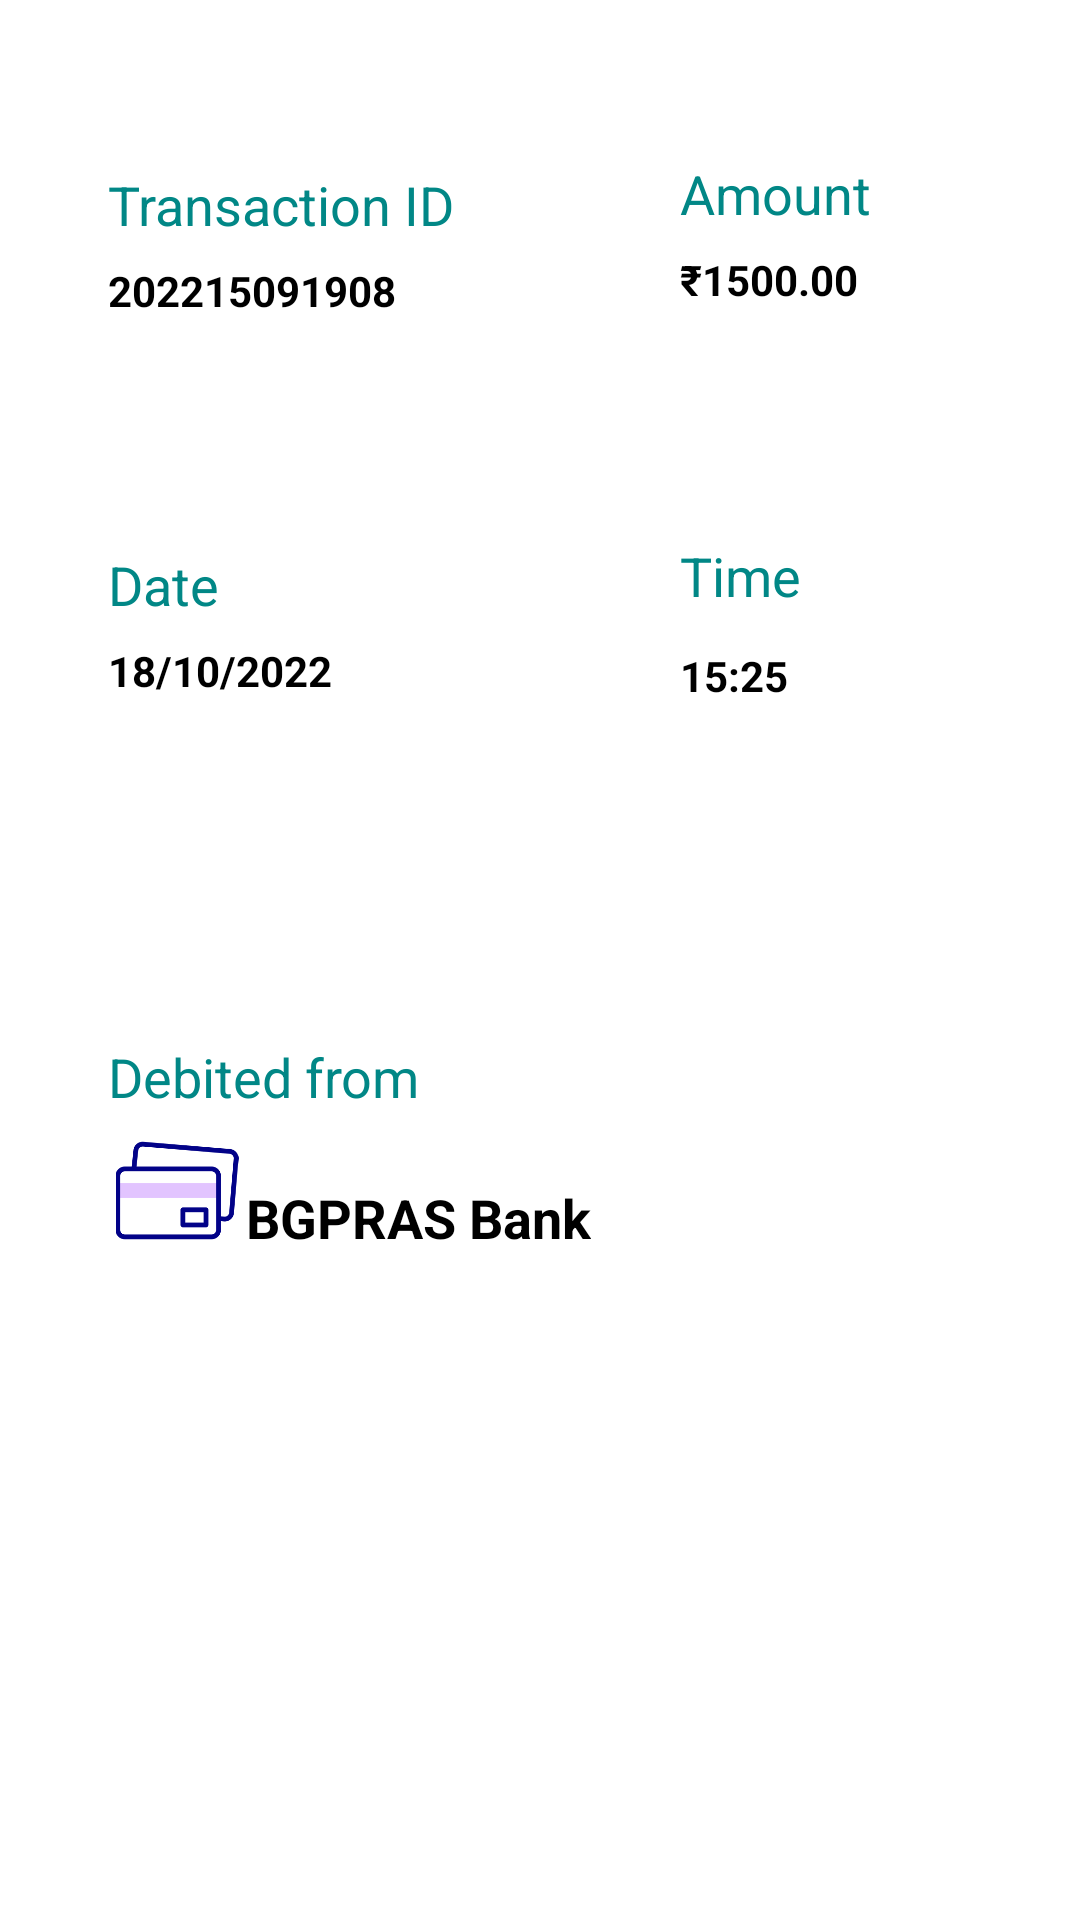

The Android layout XML behind this screen, and the referenced resources:
<!-- AndroidManifest.xml: application theme Theme.ATM -->
<!-- res/layout/activity_transaction_details.xml -->
<?xml version="1.0" encoding="utf-8"?>
<androidx.constraintlayout.widget.ConstraintLayout xmlns:android="http://schemas.android.com/apk/res/android"
    xmlns:app="http://schemas.android.com/apk/res-auto"
    xmlns:tools="http://schemas.android.com/tools"
    android:layout_width="match_parent"
    android:layout_height="match_parent"
    android:background="@color/white"
    tools:context=".TransactionDetails">

    <ImageView
        android:id="@+id/imageView2"
        android:layout_width="match_parent"
        android:layout_height="wrap_content"
        android:src="@drawable/successful"
        app:layout_constraintTop_toTopOf="parent" />


    <TextView
        android:id="@+id/textView5"
        android:layout_width="wrap_content"
        android:layout_height="wrap_content"
        android:text="Transaction ID"
        android:textColor="@color/teal_700"
        android:textSize="18sp"
        app:layout_constraintBottom_toBottomOf="parent"
        app:layout_constraintStart_toStartOf="@+id/guideline5"
        app:layout_constraintTop_toBottomOf="@+id/imageView2"
        app:layout_constraintVertical_bias="0.091" />

    <TextView
        android:id="@+id/transactionID"
        android:layout_width="wrap_content"
        android:layout_height="wrap_content"
        android:layout_marginTop="7dp"
        android:text="202215091908"
        android:textColor="@color/black"
        android:textStyle="bold"
        app:layout_constraintBottom_toTopOf="@+id/textView7"
        app:layout_constraintStart_toStartOf="@+id/guideline5"
        app:layout_constraintTop_toBottomOf="@+id/textView5"
        app:layout_constraintVertical_bias="0.0" />

    <TextView
        android:id="@+id/Amount"
        android:layout_width="wrap_content"
        android:layout_height="wrap_content"
        android:layout_marginTop="7dp"
        android:text="₹1500.00"
        android:textColor="@color/black"
        android:textStyle="bold"
        app:layout_constraintBottom_toTopOf="@+id/textView8"
        app:layout_constraintStart_toStartOf="@+id/guideline6"
        app:layout_constraintTop_toBottomOf="@+id/textView6"
        app:layout_constraintVertical_bias="0.0" />

    <TextView
        android:id="@+id/textView6"
        android:layout_width="wrap_content"
        android:layout_height="wrap_content"
        android:layout_marginTop="8dp"
        android:text="Amount"
        android:textColor="@color/teal_700"
        android:textSize="18sp"
        app:layout_constraintBottom_toBottomOf="parent"
        app:layout_constraintStart_toStartOf="@+id/guideline6"
        app:layout_constraintTop_toBottomOf="@+id/imageView2"
        app:layout_constraintVertical_bias="0.073" />


    <TextView
        android:id="@+id/textView7"
        android:layout_width="wrap_content"
        android:layout_height="wrap_content"
        android:text="Date"
        android:textColor="@color/teal_700"
        android:textSize="18sp"
        app:layout_constraintBottom_toBottomOf="parent"
        app:layout_constraintStart_toStartOf="@+id/guideline5"
        app:layout_constraintTop_toBottomOf="@+id/textView5"
        app:layout_constraintVertical_bias="0.191" />

    <TextView
        android:id="@+id/LocalDate"
        android:layout_width="wrap_content"
        android:layout_height="wrap_content"
        android:layout_marginTop="7dp"
        android:text="18/10/2022"
        android:textColor="@color/black"
        android:textStyle="bold"
        app:layout_constraintBottom_toTopOf="@+id/textView9"
        app:layout_constraintStart_toStartOf="@+id/guideline5"
        app:layout_constraintTop_toBottomOf="@+id/textView7"
        app:layout_constraintVertical_bias="0.0" />

    <TextView
        android:id="@+id/textView8"
        android:layout_width="wrap_content"
        android:layout_height="wrap_content"
        android:text="Time"
        android:textColor="@color/teal_700"
        android:textSize="18sp"
        app:layout_constraintBottom_toBottomOf="parent"
        app:layout_constraintStart_toStartOf="@+id/guideline6"
        app:layout_constraintTop_toBottomOf="@+id/textView6"
        app:layout_constraintVertical_bias="0.191" />

    <TextView
        android:id="@+id/LocalTime"
        android:layout_width="70dp"
        android:layout_height="wrap_content"
        android:text="15:25"
        android:textColor="@color/black"
        android:textStyle="bold"
        app:layout_constraintBottom_toBottomOf="parent"
        app:layout_constraintStart_toStartOf="@+id/guideline6"
        app:layout_constraintTop_toBottomOf="@+id/textView8"
        app:layout_constraintVertical_bias="0.028" />

    <TextView
        android:id="@+id/textView9"
        android:layout_width="wrap_content"
        android:layout_height="wrap_content"
        android:text="Debited from"
        android:textColor="@color/teal_700"
        android:textSize="18sp"
        app:layout_constraintBottom_toBottomOf="parent"
        app:layout_constraintStart_toStartOf="@+id/guideline5"
        app:layout_constraintTop_toBottomOf="@+id/textView7"
        app:layout_constraintVertical_bias="0.342" />

    <ImageView
        android:id="@+id/imageView3"
        android:layout_width="46dp"
        android:layout_height="41dp"
        android:src="@drawable/card"
        app:layout_constraintBottom_toBottomOf="parent"
        app:layout_constraintStart_toStartOf="@+id/guideline5"
        app:layout_constraintTop_toBottomOf="@+id/textView9"
        app:layout_constraintVertical_bias="0.024" />

    <TextView
        android:id="@+id/textView12"
        android:layout_width="wrap_content"
        android:layout_height="wrap_content"
        android:text="BGPRAS Bank"
        android:textColor="@color/black"
        android:textSize="18sp"
        android:textStyle="bold"
        app:layout_constraintBottom_toBottomOf="parent"
        app:layout_constraintStart_toEndOf="@+id/imageView3"
        app:layout_constraintTop_toBottomOf="@+id/textView9"
        app:layout_constraintVertical_bias="0.093" />

    <androidx.constraintlayout.widget.Guideline
        android:id="@+id/guideline5"
        android:layout_width="wrap_content"
        android:layout_height="wrap_content"
        android:orientation="vertical"
        app:layout_constraintGuide_percent="0.1" />

    <androidx.constraintlayout.widget.Guideline
        android:id="@+id/guideline6"
        android:layout_width="wrap_content"
        android:layout_height="wrap_content"
        android:orientation="vertical"
        app:layout_constraintGuide_percent="0.63" />
</androidx.constraintlayout.widget.ConstraintLayout>
<!-- resources referenced by this layout -->
<resources>
  <color name="black">#FF000000</color>
  <color name="teal_700">#FF018786</color>
  <color name="white">#FFFFFFFF</color>
  <!-- drawable card: png bitmap (drawable, 5548 bytes) -->
  <style name="Theme.ATM" parent="Theme.AppCompat.DayNight.NoActionBar">
          
          <item name="colorPrimary">@color/purple_500</item>
          <item name="colorPrimaryVariant">@color/purple_700</item>
          <item name="colorOnPrimary">@color/white</item>
          
          <item name="colorSecondary">#03FA0D</item>
          <item name="colorSecondaryVariant">#03FA0D</item>
          <item name="colorOnSecondary">@color/black</item>
          
          <item name="android:statusBarColor" tools:targetApi="l">?attr/colorPrimaryVariant</item>
          
      </style>
  <color name="purple_500">#FF6200EE</color>
  <color name="purple_700">#FF3700B3</color>
</resources>
